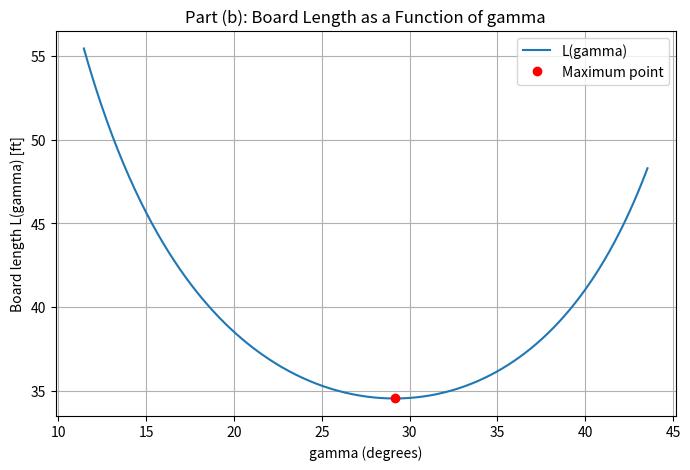
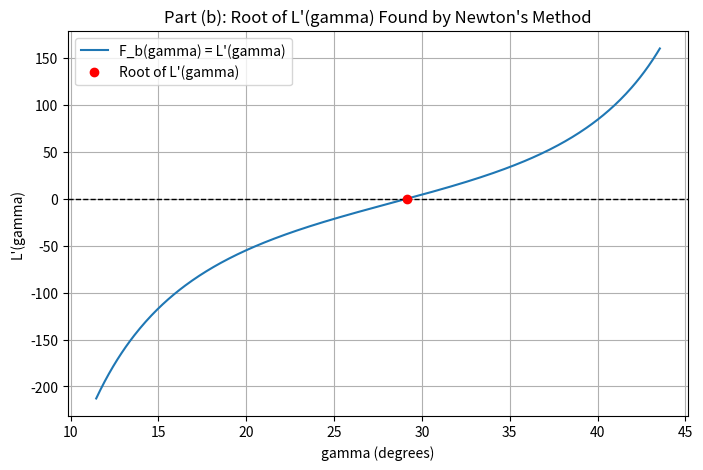
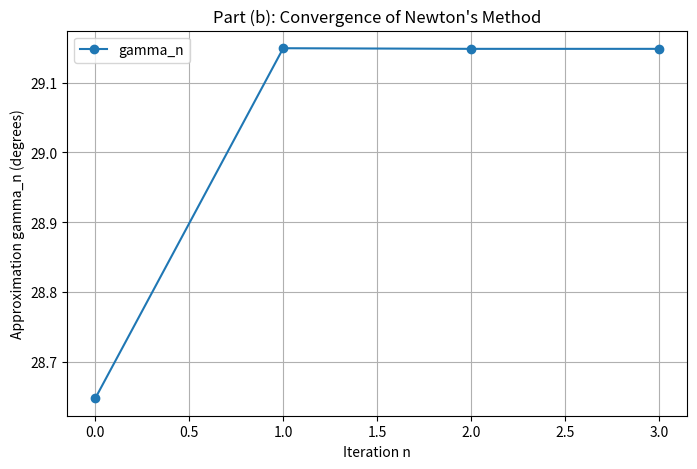
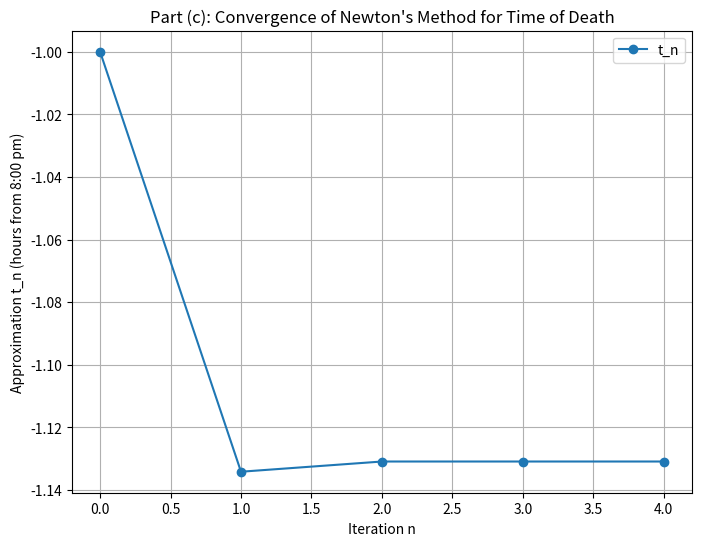

These charts were generated, in order, by the following Python code:
# -*- coding: utf-8 -*-
"""FinalProject.ipynb

Automatically generated by Colab.

Original file is located at
    https://colab.research.google.com/drive/15wgKTfL92uCGlLVo_GRJ_0CBy2d6VhE8
"""

#ROOT FINDING USING NEWTON'S METHODS CODE
#There are three parts to this project

#PART A: Set T OL = 10−12 and find the real root of the “Newton’s cubic” x3 − 2x − 5 = 0 (the only equation Newton ever bothered to solve with his method, in 1671 !)

# PART B: In a building, two intersecting halls with widths w1 = 9 feet and w2 = 7 feet meet at an angle α = 125◦, as shown below. Assuming a two-dimensional situation (i.e., ignoring the thickness
#PART B CONT: -of the board), what is the longest board that can negotiate the turn? [Hints: Express length of the board l = l1 + l2 in terms of the angle γ, then find the maximum of the function l(γ) by
#PART B CONT: -solving the nonlinear equation l′(γ) = 0. ].

# PART C: Commissioner Gordon has been found dead in his office. At 8:00pm, the county coroner determined the core temperature of the corpse to be 90◦F. One hour later, the core temper-
#PART C CONT: -ature had dropped to 85◦F. Maintenance reported that the building’s air conditioning unit broke down at 4:00pm. The temperature in the commissioner’s office was 68◦F at that time.
#PART C CONT: -The computerized climate control system recorded that the office temperature rose at a rate of 1◦F per hour after the air conditioning stopped working. Captain Furillo believes that 3
#PART C CONT: -the infamous Doc B killed the commissioner. Doc B, however, claims that he has an alibi. Lois Lane was interviewing him at the Daily Planet Building, just across the street from the
#PART C CONT: -commissioner’s office. The receptionist at the Daily Planet Building checked Doc B into the building at 6:35pm, and the interview tapes confirm that Doc B was occupied from 6:40pm
#PART C CONT: -to 7:15pm. Could Doc B have killed the commissioner?

# Re-usable Newton Function

import math

def newton(F, dF, x0, tol=1e-12, max_iter=100):
    print(f"Initial guess x0 = {x0}")
    print(f"Tolerance = {tol}\n")
    print("{:>3} {:>22} {:>22}".format("n", "xn", "F(xn)"))

# Function starts with x0 initial guess
    x = x0

# Loop through iterations
    for n in range(max_iter):
        fx = F(x)
        print(f"{n:>3} {x:>22.15f} {fx:>22.15e}")

        # First convergence test: residual
        if abs(fx) < tol:
            print("\nIt converged!!")
            print(f"Iterations = {n}")
            print(f"Root = {x:.15f}")
            print(f"Residual = {abs(fx):.15e}")
            return x

        # Derivative of current x
        dfx = dF(x)

        # Check for division by zero
        if dfx == 0:
            print("\nDerivative is 0. Stopped.")
            return None

        # Newton update
        x_next = x - fx / dfx

        # Relative change
        if x != 0:
            relative_change = abs(1 - x_next / x)
        else:
            relative_change = abs(x_next - x)

        # Second convergence test
        if relative_change < tol and abs(F(x_next)) < tol:
            x = x_next
            print(f"{n+1:>3} {x:>22.15f} {F(x):>22.15e}")
            print("\nIt converged!!")
            print(f"Iterations = {n+1}")
            print(f"Root = {x:.15f}")
            print(f"Residual = {abs(F(x)):.15e}")
            return x

        # If convergence hasn't happened, update x
        x = x_next

    # Only gets here if loop finishes without convergence
    print("\nConvergence did not occur.")
    return x

# Helper function to store Newton iterates for plotting
def newton_history(F, dF, x0, tol=1e-12, max_iter=100):

  #Initialize current guess
    x = x0

    #List to store all approximations (starting with initial guess)
    history = [x]

#Peform iterations up to max_iter times
    for n in range(max_iter):

      #Function at the current approx.
        fx = F(x)

#First Convergence check (if F(x) is very small, close to root)
        if abs(fx) < tol:

          #Stop and return all values
            return history

#Evaluate derivative at current approximation
        dfx = dF(x)

#Safety for no division by zero
        if dfx == 0:
            return history #Stops here to avoid breaking the code

#Newton's update using Newtons formula
        x_next = x - fx / dfx
        #Store new approx. for plotting
        history.append(x_next)

#Convergence #2 Check (Relative Change)-- Tells us if the convergence is "stabilizing"
        if x != 0:
            relative_change = abs(1 - x_next / x)
        else:
          #if x=0 avoids division by zero
            relative_change = abs(x_next - x)

#Comdined Convergence condition (small relative change and small residual)
        if relative_change < tol and abs(F(x_next)) < tol:
            return history #Converged (return all stored values)

#Update current approx. for next iteration
        x = x_next

#If max iterations reached without converg. return history anyway (helpful for debugging / diagnostics)
    return history

#Part (a) Test:
def F_a(x):
  return x**3 - 2*x - 5
def dF_a(x):
  return 3*x**2 - 2
root_a = newton(F_a, dF_a, x0=100, tol=1e-12)

# Part (b): Root Finding for L' (gamma) = 0 (Hallway Problem)
import math

#Hallway Lenghts

w1 = 9
w2 = 7

# Hallyway intersection angle (deg)
alpha_deg = 125

#Python trig uses radians not deg so convert (180-alpha for correction)
alpha = (180-alpha_deg)*math.pi/180


#Board length as a function of gamma
def L(gamma):
  return w1 / math.sin(gamma) +w2 / math.sin(alpha-gamma)

#First derivative of the board length: L'(gamma)
def F_b(gamma):
  term1 = -w1 *math.cos(gamma) / (math.sin(gamma)**2)
  term2 = w2 * math.cos(alpha-gamma) / (math.sin(alpha-gamma)**2)
  return term1 +term2

#Second derivative of thr board legnth: L''(gamma)
def dF_b(gamma):
  term1 = w1 * (1/math.sin(gamma)+2 *(math.cos(gamma)**2)/(math.sin(gamma)**3))
  term2 = w2 * (1/ math.sin(alpha-gamma)+2*(math.cos(alpha-gamma)**2)/(math.sin(alpha-gamma)**3))
  return term1 + term2

#Chose an initial guess with stipulation below
gamma0 = 0.5
#Fail-safe
if not (0 < gamma0 < alpha):
    print("\n" + "="*75)
    print("ERROR: Invalid initial guess for gamma.")
    print(f"(that is, between 0 and {alpha:.4f} radians, not including the endpoints).")
    print("Please choose a new initial guess within this interval.")
    print("="*75 + "\n")
else:
#Gamma has to be between 0 and 55 because 180-125= 55, so gamma cannot be greater than that to properly converge
  gamma_root = newton(F_b, dF_b, x0=gamma0, tol=1e-12, max_iter=100)



#Convert gamma back to degrees and calculate the longest board length in ft
gamma_deg = gamma_root * 180 / math.pi
board_length = L(gamma_root)


# Convergence plot for Newton's method part (b)
history_b = newton_history(F_b, dF_b, gamma0, tol=1e-12, max_iter=100)
iterations = list(range(len(history_b)))
history_b_deg = [g * 180 / math.pi for g in history_b]


#Print the Final Answers/Results
print("\n"+ "="*60)
print("Final Results for Part (b)")
print("="*60)
print(f"Critical angle gamma (radians)={gamma_root:.15f}")
print(f"Critical angle gamma (degrees)= {gamma_deg:.15f}")
print(f"Longest board length (feet)= {board_length:.15f}")
print("="*60)

# Visuals for part b:

#Import needed packages:

import numpy as np
import matplotlib.pyplot as plt

# Plot of L(gamma) using degrees on the x-axis

gamma_vals = np.linspace(0.2, alpha - 0.2, 400)
gamma_deg_vals = gamma_vals * 180 / np.pi
L_vals = [L(g) for g in gamma_vals]

plt.figure(figsize=(8, 5))
plt.plot(gamma_deg_vals, L_vals, label='L(gamma)')
plt.plot(gamma_deg, L(gamma_root), 'ro', label='Maximum point')

plt.xlabel('gamma (degrees)')
plt.ylabel('Board length L(gamma) [ft]')
plt.title('Part (b): Board Length as a Function of gamma')
plt.legend()
plt.grid(True)
plt.show()


# Plot of L'(gamma) using degrees on the x-axis

gamma_vals = np.linspace(0.2, alpha - 0.2, 400)
gamma_deg_vals = gamma_vals * 180 / np.pi
Fb_vals = [F_b(g) for g in gamma_vals]

plt.figure(figsize=(8, 5))
plt.plot(gamma_deg_vals, Fb_vals, label="F_b(gamma) = L'(gamma)")
plt.axhline(0, color='black', linestyle='--', linewidth=1)
plt.plot(gamma_deg, F_b(gamma_root), 'ro', label="Root of L'(gamma)")

plt.xlabel('gamma (degrees)')
plt.ylabel("L'(gamma)")
plt.title("Part (b): Root of L'(gamma) Found by Newton's Method")
plt.legend()
plt.grid(True)
plt.show()

#Plot the divergence:
plt.figure(figsize=(8, 5))
plt.plot(iterations, history_b_deg, marker='o', label='gamma_n')

plt.xlabel('Iteration n')
plt.ylabel('Approximation gamma_n (degrees)')
plt.title("Part (b): Convergence of Newton's Method")
plt.legend()
plt.grid(True)
plt.show()

# part (c) Murder Mystery

"""
Making function at 8:00pm

Let t = 0 corresponds to 8:00 pm

At 4:00pm -> 68 F, and rises by 1 F per hr
Means at 8:00 pm it is 72 F
Therefore office temperature becomes 72 + t

Differential Equation:
dT/dt = -k(T - 72 - t), T(0) = 90, T(1) = 85

Solving Diff Eq:
T(t) = 72 + t + C*exp(-k*t) - 1/k

With initial condition T(0) = 90:
90 = 72 + C - 1/k
C = 18 + 1/k

Means:
T(t) = 72 + t + (18 + 1/k)*exp(-k*t) - 1/k

Need to use T(1) = 85 to find k, must use the Newton's method function
"""

# Function to find k
def F_c_k(k):
  return (18*k + 1) * math.exp(-k) - 12*k - 1

# Derivative of F_c_k
def dF_c_k(k):
  return(17 - 18*k) * math.exp(-k) -12

# Initial k assumption
k0 = 0.3

# Solving for k with newton function from (a)
k_root = newton(F_c_k, dF_c_k, x0=k0, tol = 1e-12, max_iter = 100)

# Can make temperture function now that k is found
def T_c(t):
  return 72 + t + (18 + 1/k_root) * math.exp(-k_root * t) - 1/k_root

# Finding time of death where T(t) = 98.6
# New function for time: F_c_t(t) = T(t) - 98.6 = 0
def F_c_t(t):
  return T_c(t) - 98.6

# Derivative of F_c_t(t)
def dF_c_t(t):
  return 1 - (18*k_root + 1) * math.exp(-k_root * t)

# Initial t assumption (must be <0 since death before 8:00 pm)
t0 = -1.0

# Solving for time of death with newton function
t_death = newton(F_c_t, dF_c_t, x0=t0, tol=1e-12, max_iter=100)

# Need to put time into normal clock time
death_hour_raw = 20 + t_death # 20 is 8:00pm for 24 hour time
death_hour = int(death_hour_raw)
death_minute_raw = (death_hour_raw - death_hour) * 60
death_minute = int(death_minute_raw)
death_second = int(round((death_minute_raw - death_minute) * 60))

# Need to fix problems from rounding
if death_second == 60:
  death_second = 0
  death_minute += 1

if death_minute == 60:
  death_minute = 0
  death_hour += 1

# Putting into 12 hour (am - pm) time
if death_hour > 12:
  display_hour = death_hour - 12
  am_pm = "pm"

else:
  display_hour = death_hour
  am_pm = "am"

# Displaying final answers
print("\n" + "="*60)
print("Final Results for Part (c)")
print("="*60)
print(f"Cooling constant k = {k_root:.15f}")
print(f"Time of death relative to 8:00 pm = {t_death:.15f} hours")
print(f"Estimated time of death = {display_hour:02d}:{death_minute:02d}:{death_second:02d} {am_pm}")

# Need to compare results to determine if Doc B's alibi is valid
print("\nDoc B checked in at 6:35 pm and is confered to be busy from 6:40 pm to 7:15 pm.")
if death_hour_raw >= 18 + 40/60 and death_hour_raw <= 19 + 15/60:
  print("Conclusion: \nThe estimated time of death happens during Doc B's alibi.")
  print("Doc B did not kill Commissioner Gordon.")
else:
  print("Conclusion: \nThe estimated time of death does not happen for the whole duration of Doc B's alibi.")
  print("Doc B is still a reasonable suspect.")
print("="*60)

# Convergence for the time of death calculation
history_c = newton_history(F_c_t, dF_c_t, t0, tol=1e-12, max_iter=100)
iterations_c = list(range(len(history_c)))

# Plotting convergence
plt.figure(figsize=(8,6))
plt.plot(iterations_c, history_c, marker='o', label='t_n')
plt.xlabel('Iteration n')
plt.ylabel('Approximation t_n (hours from 8:00 pm)')
plt.title("Part (c): Convergence of Newton's Method for Time of Death")
plt.legend()
plt.grid(True)
plt.show()
